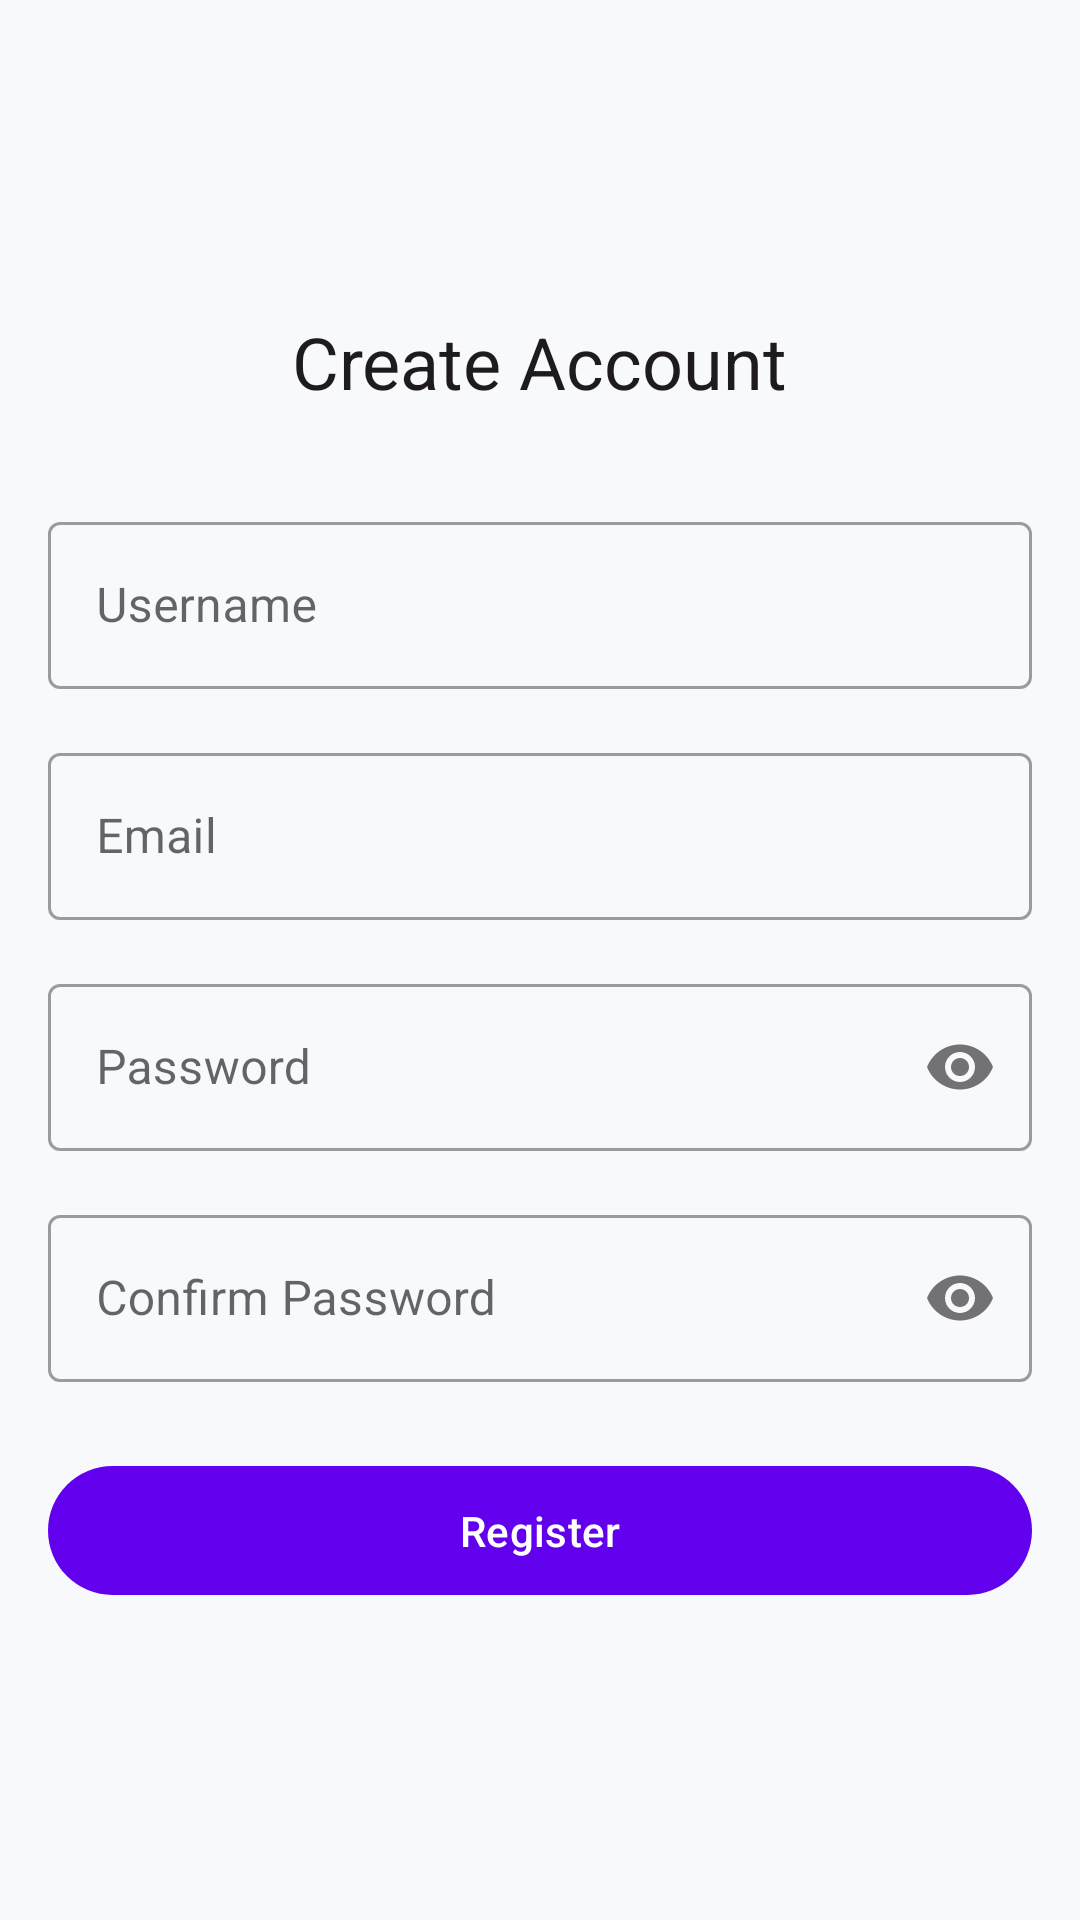

Produce the Android XML layout that renders to this screen, including the resource entries it uses.
<!-- AndroidManifest.xml: application theme Theme.CS4084_Group_01 -->
<!-- res/layout/activity_register.xml -->
<?xml version="1.0" encoding="utf-8"?>
<LinearLayout xmlns:android="http://schemas.android.com/apk/res/android"
    xmlns:app="http://schemas.android.com/apk/res-auto"
    android:layout_width="match_parent"
    android:layout_height="match_parent"
    android:orientation="vertical"
    android:padding="16dp"
    android:gravity="center">

    <TextView
        android:layout_width="wrap_content"
        android:layout_height="wrap_content"
        android:text="Create Account"
        android:textAppearance="?attr/textAppearanceHeadline5"
        android:layout_marginBottom="32dp"/>

    <com.google.android.material.textfield.TextInputLayout
        android:layout_width="match_parent"
        android:layout_height="wrap_content"
        android:layout_marginBottom="16dp"
        android:hint="Username"
        style="@style/Widget.MaterialComponents.TextInputLayout.OutlinedBox">

        <com.google.android.material.textfield.TextInputEditText
            android:id="@+id/usernameInput"
            android:layout_width="match_parent"
            android:layout_height="wrap_content"
            android:inputType="text"/>
    </com.google.android.material.textfield.TextInputLayout>

    <com.google.android.material.textfield.TextInputLayout
        android:layout_width="match_parent"
        android:layout_height="wrap_content"
        android:layout_marginBottom="16dp"
        android:hint="Email"
        style="@style/Widget.MaterialComponents.TextInputLayout.OutlinedBox">

        <com.google.android.material.textfield.TextInputEditText
            android:id="@+id/emailInput"
            android:layout_width="match_parent"
            android:layout_height="wrap_content"
            android:inputType="textEmailAddress"/>
    </com.google.android.material.textfield.TextInputLayout>

    <com.google.android.material.textfield.TextInputLayout
        android:layout_width="match_parent"
        android:layout_height="wrap_content"
        android:layout_marginBottom="16dp"
        android:hint="Password"
        app:passwordToggleEnabled="true"
        style="@style/Widget.MaterialComponents.TextInputLayout.OutlinedBox">

        <com.google.android.material.textfield.TextInputEditText
            android:id="@+id/passwordInput"
            android:layout_width="match_parent"
            android:layout_height="wrap_content"
            android:inputType="textPassword"/>
    </com.google.android.material.textfield.TextInputLayout>

    <com.google.android.material.textfield.TextInputLayout
        android:layout_width="match_parent"
        android:layout_height="wrap_content"
        android:layout_marginBottom="24dp"
        android:hint="Confirm Password"
        app:passwordToggleEnabled="true"
        style="@style/Widget.MaterialComponents.TextInputLayout.OutlinedBox">

        <com.google.android.material.textfield.TextInputEditText
            android:id="@+id/confirmPasswordInput"
            android:layout_width="match_parent"
            android:layout_height="wrap_content"
            android:inputType="textPassword"/>
    </com.google.android.material.textfield.TextInputLayout>

    <com.google.android.material.button.MaterialButton
        android:id="@+id/registerButton"
        android:layout_width="match_parent"
        android:layout_height="wrap_content"
        android:text="Register"
        android:padding="12dp"/>

</LinearLayout>
<!-- resources referenced by this layout -->
<resources>
  <style name="Theme.CS4084_Group_01" parent="Theme.Material3.DayNight.NoActionBar">
          
          <item name="colorPrimary">@color/purple_500</item>
          <item name="colorPrimaryContainer">@color/purple_700</item>
          <item name="colorOnPrimary">@color/white</item>
          <item name="colorOnPrimaryContainer">@color/white</item>
          
          
          <item name="colorSecondary">@color/teal_200</item>
          <item name="colorSecondaryContainer">@color/teal_700</item>
          <item name="colorOnSecondary">@color/black</item>
          <item name="colorOnSecondaryContainer">@color/black</item>
          
          
          <item name="android:statusBarColor">@android:color/transparent</item>
          <item name="android:navigationBarColor">@android:color/transparent</item>
          <item name="android:windowLightStatusBar">true</item>
          
          
          <item name="colorSurface">@color/white</item>
          <item name="colorOnSurface">@color/black</item>
          <item name="colorSurfaceVariant">@color/background_color</item>
          <item name="colorOnSurfaceVariant">@color/secondary_text</item>
          
          
          <item name="android:colorBackground">@color/background_color</item>
          <item name="colorOnBackground">@color/black</item>
          
          
          <item name="colorError">@color/error_color</item>
          <item name="colorOnError">@color/white</item>
          <item name="colorErrorContainer">@color/error_color</item>
          <item name="colorOnErrorContainer">@color/white</item>
          
          
          <item name="floatingActionButtonStyle">@style/Widget.App.FloatingActionButton</item>
      </style>
  <color name="purple_500">#FF6200EE</color>
  <color name="purple_700">#FF3700B3</color>
  <color name="white">#FFFFFFFF</color>
  <color name="teal_200">#FF03DAC5</color>
  <color name="teal_700">#FF018786</color>
  <color name="black">#FF000000</color>
  <color name="background_color">#F8F9FD</color>
  <color name="secondary_text">#757575</color>
  <color name="error_color">#B00020</color>
  <style name="Widget.App.FloatingActionButton" parent="Widget.Material3.FloatingActionButton.Primary">
          <item name="backgroundTint">@color/purple_500</item>
          <item name="tint">@color/white</item>
      </style>
</resources>
